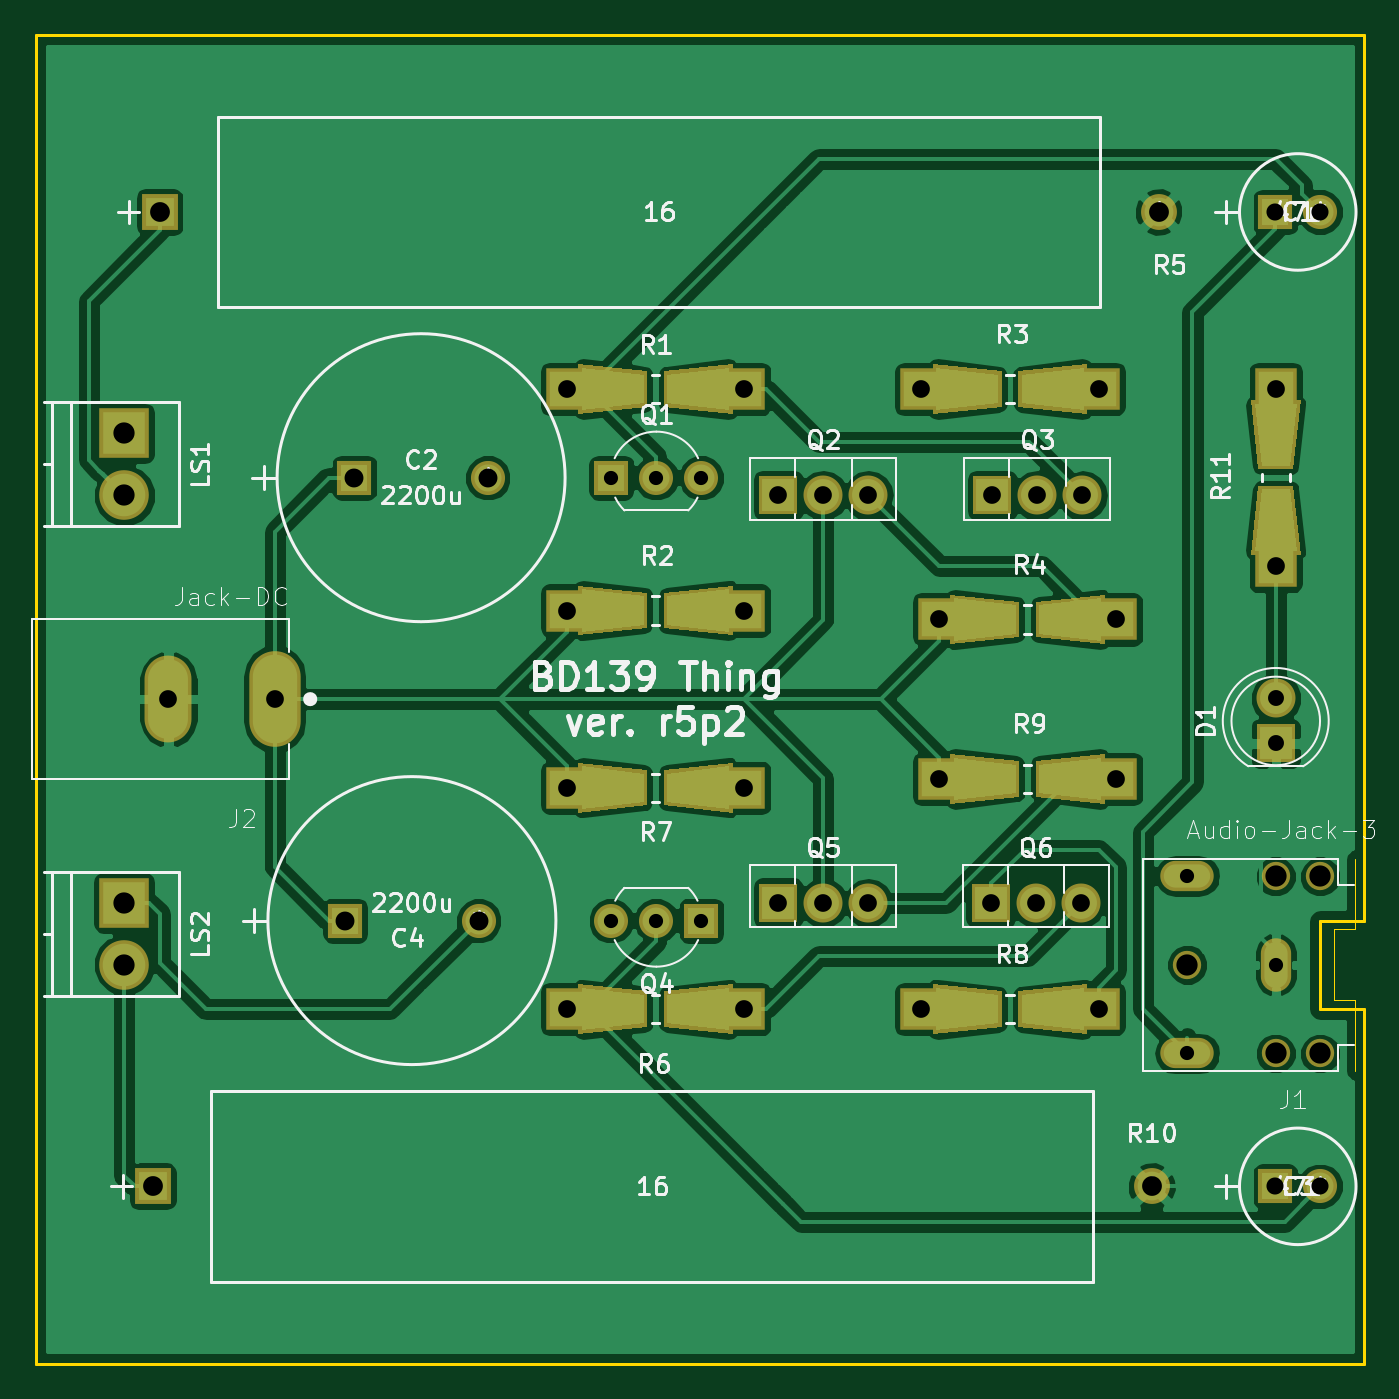
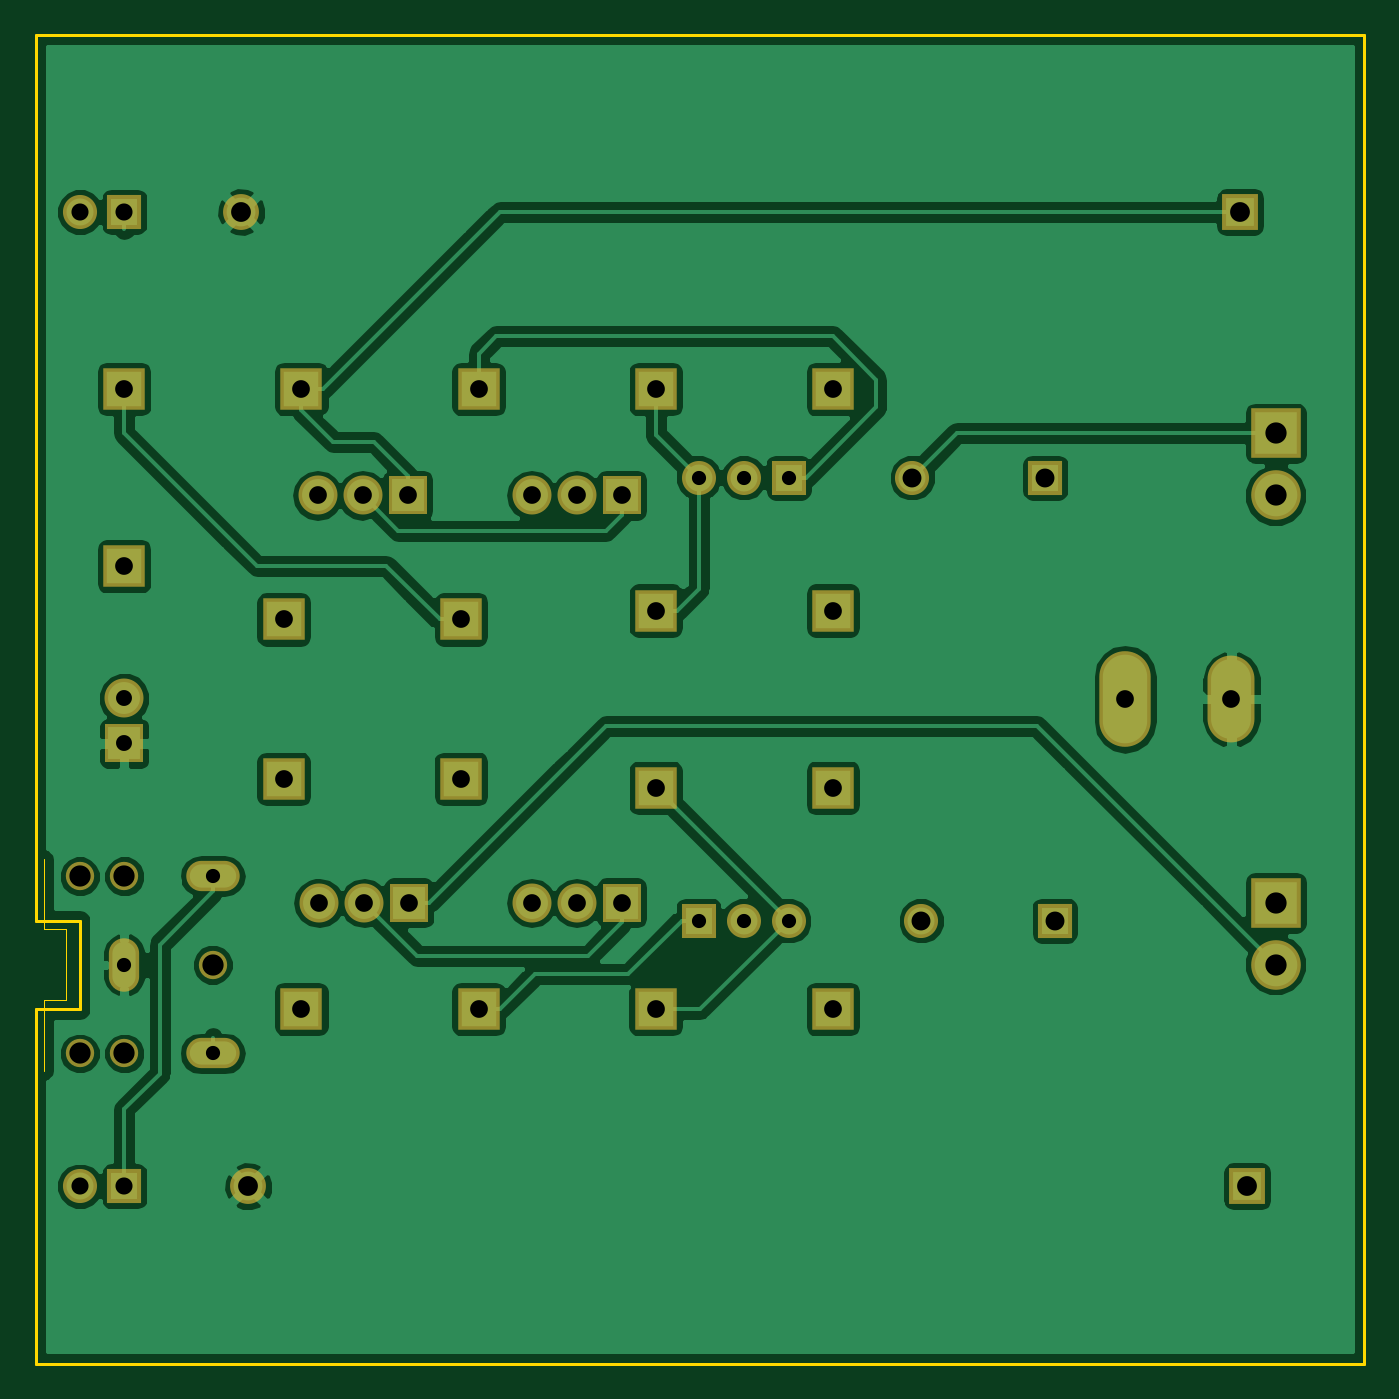
Circuit board: 8 layer files. Board 75.0 x 75.0 mm.
- bottom_copper: bd139thing-B.Cu.gbl (72907 bytes)
- bottom_mask: bd139thing-B.Mask.gbs (2440 bytes)
- bottom_silk: bd139thing-B.SilkS.gbo (287 bytes)
- outline: bd139thing-Edge.Cuts.gm1 (1945 bytes)
- top_copper: bd139thing-F.Cu.gtl (84767 bytes)
- top_mask: bd139thing-F.Mask.gts (5303 bytes)
- top_silk: bd139thing-F.SilkS.gto (41330 bytes)
- drill: bd139thing.drl (1010 bytes)

=== bottom_copper: bd139thing-B.Cu.gbl (72907 bytes, source omitted) ===
=== bottom_mask: bd139thing-B.Mask.gbs ===
G04 #@! TF.FileFunction,Soldermask,Bot*
%FSLAX46Y46*%
G04 Gerber Fmt 4.6, Leading zero omitted, Abs format (unit mm)*
G04 Created by KiCad (PCBNEW 4.0.7+dfsg1-1ubuntu2) date Fri Jul 26 02:43:55 2019*
%MOMM*%
%LPD*%
G01*
G04 APERTURE LIST*
%ADD10C,0.100000*%
%ADD11R,2.025600X2.025600*%
%ADD12C,2.025600*%
%ADD13R,1.924000X1.924000*%
%ADD14C,1.924000*%
%ADD15C,1.920000*%
%ADD16R,1.920000X1.920000*%
%ADD17R,2.200000X2.200000*%
%ADD18O,2.200000X2.200000*%
%ADD19C,2.800000*%
%ADD20R,2.800000X2.800000*%
%ADD21O,2.900000X5.400000*%
%ADD22O,2.650000X4.900000*%
%ADD23O,1.708000X3.016000*%
%ADD24O,3.016000X1.708000*%
%ADD25C,1.600000*%
%ADD26C,2.200000*%
%ADD27R,2.398980X2.398980*%
G04 APERTURE END LIST*
D10*
D11*
X36612000Y-85000000D03*
D12*
X93000000Y-85000000D03*
D13*
X48000000Y-45000000D03*
D14*
X55518400Y-45000000D03*
D13*
X99985400Y-85000000D03*
D14*
X102500000Y-85000000D03*
D13*
X47481600Y-70000000D03*
D14*
X55000000Y-70000000D03*
D13*
X99985400Y-30000000D03*
D14*
X102500000Y-30000000D03*
D11*
X37000000Y-30000000D03*
D12*
X93388000Y-30000000D03*
D15*
X65040000Y-70000000D03*
X62500000Y-70000000D03*
D16*
X67580000Y-70000000D03*
D15*
X65040000Y-45000000D03*
X67580000Y-45000000D03*
D16*
X62500000Y-45000000D03*
D17*
X71920000Y-69000000D03*
D18*
X74460000Y-69000000D03*
X77000000Y-69000000D03*
D17*
X71920000Y-46000000D03*
D18*
X74460000Y-46000000D03*
X77000000Y-46000000D03*
D17*
X84000000Y-46000000D03*
D18*
X86540000Y-46000000D03*
X89080000Y-46000000D03*
D17*
X83920000Y-69000000D03*
D18*
X86460000Y-69000000D03*
X89000000Y-69000000D03*
D19*
X35000000Y-72500000D03*
D20*
X35000000Y-69000000D03*
D19*
X35000000Y-46000000D03*
D20*
X35000000Y-42500000D03*
D21*
X43500000Y-57500000D03*
D22*
X37500000Y-57500000D03*
D23*
X100000000Y-72500000D03*
D24*
X95000000Y-67500000D03*
X95000000Y-77500000D03*
D25*
X102500000Y-77500000D03*
X100000000Y-77500000D03*
X95000000Y-72500000D03*
X102500000Y-67500000D03*
X100000000Y-67500000D03*
D17*
X100000000Y-60000000D03*
D26*
X100000000Y-57460000D03*
D27*
X70000000Y-40000000D03*
X59997480Y-40000000D03*
X59997480Y-52500000D03*
X70000000Y-52500000D03*
X79997480Y-40000000D03*
X90000000Y-40000000D03*
X80997480Y-53000000D03*
X91000000Y-53000000D03*
X70002520Y-75000000D03*
X60000000Y-75000000D03*
X59997480Y-62500000D03*
X70000000Y-62500000D03*
X79997480Y-75000000D03*
X90000000Y-75000000D03*
X80997480Y-62000000D03*
X91000000Y-62000000D03*
X100000000Y-50000000D03*
X100000000Y-39997480D03*
M02*

=== bottom_silk: bd139thing-B.SilkS.gbo ===
G04 #@! TF.FileFunction,Legend,Bot*
%FSLAX46Y46*%
G04 Gerber Fmt 4.6, Leading zero omitted, Abs format (unit mm)*
G04 Created by KiCad (PCBNEW 4.0.7+dfsg1-1ubuntu2) date Fri Jul 26 02:43:55 2019*
%MOMM*%
%LPD*%
G01*
G04 APERTURE LIST*
%ADD10C,0.100000*%
G04 APERTURE END LIST*
D10*
M02*

=== outline: bd139thing-Edge.Cuts.gm1 ===
G04 #@! TF.FileFunction,Profile,NP*
%FSLAX46Y46*%
G04 Gerber Fmt 4.6, Leading zero omitted, Abs format (unit mm)*
G04 Created by KiCad (PCBNEW 4.0.7+dfsg1-1ubuntu2) date Fri Jul 26 02:43:55 2019*
%MOMM*%
%LPD*%
G01*
G04 APERTURE LIST*
%ADD10C,0.100000*%
%ADD11C,0.150000*%
%ADD12C,0.000100*%
G04 APERTURE END LIST*
D10*
D11*
X102500000Y-70000000D02*
X105000000Y-70000000D01*
X102500000Y-75000000D02*
X102500000Y-70000000D01*
X105000000Y-75000000D02*
X102500000Y-75000000D01*
X105000000Y-95000000D02*
X105000000Y-75000000D01*
X30000000Y-95000000D02*
X105000000Y-95000000D01*
X30000000Y-20000000D02*
X30000000Y-95000000D01*
X105000000Y-20000000D02*
X30000000Y-20000000D01*
X105000000Y-70000000D02*
X105000000Y-20000000D01*
D12*
X43000000Y-55750000D02*
X44000000Y-55750000D01*
X44000000Y-55750000D02*
X44000000Y-59250000D01*
X44000000Y-59250000D02*
X43000000Y-59250000D01*
X43000000Y-59250000D02*
X43000000Y-55750000D01*
X37000000Y-56000000D02*
X38000000Y-56000000D01*
X38000000Y-56000000D02*
X38000000Y-59000000D01*
X38000000Y-59000000D02*
X37000000Y-59000000D01*
X37000000Y-59000000D02*
X37000000Y-56000000D01*
X100400000Y-73250000D02*
X99600000Y-73250000D01*
X99600000Y-73250000D02*
X99600000Y-71750000D01*
X99600000Y-71750000D02*
X100400000Y-71750000D01*
X100400000Y-71750000D02*
X100400000Y-73250000D01*
X104500000Y-78500000D02*
X104500000Y-74500000D01*
X104500000Y-74500000D02*
X103300000Y-74500000D01*
X103300000Y-74500000D02*
X103300000Y-70500000D01*
X103300000Y-70500000D02*
X104500000Y-70500000D01*
X104500000Y-70500000D02*
X104500000Y-66500000D01*
X95750000Y-77100000D02*
X95750000Y-77900000D01*
X95750000Y-77900000D02*
X94250000Y-77900000D01*
X94250000Y-77900000D02*
X94250000Y-77100000D01*
X94250000Y-77100000D02*
X95750000Y-77100000D01*
X95750000Y-67100000D02*
X95750000Y-67900000D01*
X95750000Y-67900000D02*
X94250000Y-67900000D01*
X94250000Y-67900000D02*
X94250000Y-67100000D01*
X94250000Y-67100000D02*
X95750000Y-67100000D01*
M02*

=== top_copper: bd139thing-F.Cu.gtl (84767 bytes, source omitted) ===
=== top_mask: bd139thing-F.Mask.gts ===
G04 #@! TF.FileFunction,Soldermask,Top*
%FSLAX46Y46*%
G04 Gerber Fmt 4.6, Leading zero omitted, Abs format (unit mm)*
G04 Created by KiCad (PCBNEW 4.0.7+dfsg1-1ubuntu2) date Fri Jul 26 02:43:55 2019*
%MOMM*%
%LPD*%
G01*
G04 APERTURE LIST*
%ADD10C,0.100000*%
%ADD11R,2.025600X2.025600*%
%ADD12C,2.025600*%
%ADD13R,1.924000X1.924000*%
%ADD14C,1.924000*%
%ADD15C,1.920000*%
%ADD16R,1.920000X1.920000*%
%ADD17R,2.200000X2.200000*%
%ADD18O,2.200000X2.200000*%
%ADD19C,2.800000*%
%ADD20R,2.800000X2.800000*%
%ADD21O,2.900000X5.400000*%
%ADD22O,2.650000X4.900000*%
%ADD23O,1.708000X3.016000*%
%ADD24O,3.016000X1.708000*%
%ADD25C,1.600000*%
%ADD26C,2.200000*%
%ADD27R,2.398980X2.398980*%
G04 APERTURE END LIST*
D10*
D11*
X36612000Y-85000000D03*
D12*
X93000000Y-85000000D03*
D13*
X48000000Y-45000000D03*
D14*
X55518400Y-45000000D03*
D13*
X99985400Y-85000000D03*
D14*
X102500000Y-85000000D03*
D13*
X47481600Y-70000000D03*
D14*
X55000000Y-70000000D03*
D13*
X99985400Y-30000000D03*
D14*
X102500000Y-30000000D03*
D11*
X37000000Y-30000000D03*
D12*
X93388000Y-30000000D03*
D15*
X65040000Y-70000000D03*
X62500000Y-70000000D03*
D16*
X67580000Y-70000000D03*
D15*
X65040000Y-45000000D03*
X67580000Y-45000000D03*
D16*
X62500000Y-45000000D03*
D17*
X71920000Y-69000000D03*
D18*
X74460000Y-69000000D03*
X77000000Y-69000000D03*
D17*
X71920000Y-46000000D03*
D18*
X74460000Y-46000000D03*
X77000000Y-46000000D03*
D17*
X84000000Y-46000000D03*
D18*
X86540000Y-46000000D03*
X89080000Y-46000000D03*
D17*
X83920000Y-69000000D03*
D18*
X86460000Y-69000000D03*
X89000000Y-69000000D03*
D19*
X35000000Y-72500000D03*
D20*
X35000000Y-69000000D03*
D19*
X35000000Y-46000000D03*
D20*
X35000000Y-42500000D03*
D21*
X43500000Y-57500000D03*
D22*
X37500000Y-57500000D03*
D23*
X100000000Y-72500000D03*
D24*
X95000000Y-67500000D03*
X95000000Y-77500000D03*
D25*
X102500000Y-77500000D03*
X100000000Y-77500000D03*
X95000000Y-72500000D03*
X102500000Y-67500000D03*
X100000000Y-67500000D03*
D17*
X100000000Y-60000000D03*
D26*
X100000000Y-57460000D03*
D10*
G36*
X69361800Y-38601120D02*
X69361800Y-41398880D01*
X65461680Y-41000100D01*
X65461680Y-38999900D01*
X69361800Y-38601120D01*
X69361800Y-38601120D01*
G37*
G36*
X60635680Y-41398880D02*
X60635680Y-38601120D01*
X64535800Y-38999900D01*
X64535800Y-41000100D01*
X60635680Y-41398880D01*
X60635680Y-41398880D01*
G37*
D27*
X70000000Y-40000000D03*
X59997480Y-40000000D03*
D10*
G36*
X60635680Y-53898880D02*
X60635680Y-51101120D01*
X64535800Y-51499900D01*
X64535800Y-53500100D01*
X60635680Y-53898880D01*
X60635680Y-53898880D01*
G37*
G36*
X69361800Y-51101120D02*
X69361800Y-53898880D01*
X65461680Y-53500100D01*
X65461680Y-51499900D01*
X69361800Y-51101120D01*
X69361800Y-51101120D01*
G37*
D27*
X59997480Y-52500000D03*
X70000000Y-52500000D03*
D10*
G36*
X80635680Y-41398880D02*
X80635680Y-38601120D01*
X84535800Y-38999900D01*
X84535800Y-41000100D01*
X80635680Y-41398880D01*
X80635680Y-41398880D01*
G37*
G36*
X89361800Y-38601120D02*
X89361800Y-41398880D01*
X85461680Y-41000100D01*
X85461680Y-38999900D01*
X89361800Y-38601120D01*
X89361800Y-38601120D01*
G37*
D27*
X79997480Y-40000000D03*
X90000000Y-40000000D03*
D10*
G36*
X81635680Y-54398880D02*
X81635680Y-51601120D01*
X85535800Y-51999900D01*
X85535800Y-54000100D01*
X81635680Y-54398880D01*
X81635680Y-54398880D01*
G37*
G36*
X90361800Y-51601120D02*
X90361800Y-54398880D01*
X86461680Y-54000100D01*
X86461680Y-51999900D01*
X90361800Y-51601120D01*
X90361800Y-51601120D01*
G37*
D27*
X80997480Y-53000000D03*
X91000000Y-53000000D03*
D10*
G36*
X69364320Y-73601120D02*
X69364320Y-76398880D01*
X65464200Y-76000100D01*
X65464200Y-73999900D01*
X69364320Y-73601120D01*
X69364320Y-73601120D01*
G37*
G36*
X60638200Y-76398880D02*
X60638200Y-73601120D01*
X64538320Y-73999900D01*
X64538320Y-76000100D01*
X60638200Y-76398880D01*
X60638200Y-76398880D01*
G37*
D27*
X70002520Y-75000000D03*
X60000000Y-75000000D03*
D10*
G36*
X60635680Y-63898880D02*
X60635680Y-61101120D01*
X64535800Y-61499900D01*
X64535800Y-63500100D01*
X60635680Y-63898880D01*
X60635680Y-63898880D01*
G37*
G36*
X69361800Y-61101120D02*
X69361800Y-63898880D01*
X65461680Y-63500100D01*
X65461680Y-61499900D01*
X69361800Y-61101120D01*
X69361800Y-61101120D01*
G37*
D27*
X59997480Y-62500000D03*
X70000000Y-62500000D03*
D10*
G36*
X80635680Y-76398880D02*
X80635680Y-73601120D01*
X84535800Y-73999900D01*
X84535800Y-76000100D01*
X80635680Y-76398880D01*
X80635680Y-76398880D01*
G37*
G36*
X89361800Y-73601120D02*
X89361800Y-76398880D01*
X85461680Y-76000100D01*
X85461680Y-73999900D01*
X89361800Y-73601120D01*
X89361800Y-73601120D01*
G37*
D27*
X79997480Y-75000000D03*
X90000000Y-75000000D03*
D10*
G36*
X81635680Y-63398880D02*
X81635680Y-60601120D01*
X85535800Y-60999900D01*
X85535800Y-63000100D01*
X81635680Y-63398880D01*
X81635680Y-63398880D01*
G37*
G36*
X90361800Y-60601120D02*
X90361800Y-63398880D01*
X86461680Y-63000100D01*
X86461680Y-60999900D01*
X90361800Y-60601120D01*
X90361800Y-60601120D01*
G37*
D27*
X80997480Y-62000000D03*
X91000000Y-62000000D03*
D10*
G36*
X101398880Y-49361800D02*
X98601120Y-49361800D01*
X98999900Y-45461680D01*
X101000100Y-45461680D01*
X101398880Y-49361800D01*
X101398880Y-49361800D01*
G37*
G36*
X98601120Y-40635680D02*
X101398880Y-40635680D01*
X101000100Y-44535800D01*
X98999900Y-44535800D01*
X98601120Y-40635680D01*
X98601120Y-40635680D01*
G37*
D27*
X100000000Y-50000000D03*
X100000000Y-39997480D03*
M02*

=== top_silk: bd139thing-F.SilkS.gto (41330 bytes, source omitted) ===
=== drill: bd139thing.drl ===
M48
;DRILL file {KiCad 4.0.7+dfsg1-1ubuntu2} date Fri Jul 26 02:44:01 2019
;FORMAT={-:-/ absolute / metric / decimal}
FMAT,2
METRIC,TZ
T1C0.800
T2C0.900
T3C0.965
T4C1.000
T5C1.001
T6C1.067
T7C1.118
T8C1.200
T9C1.200
%
G90
G05
M71
T1
X62.5Y-45.
X62.5Y-70.
X65.04Y-45.
X65.04Y-70.
X67.58Y-45.
X67.58Y-70.
X95.Y-67.5
X95.Y-77.5
X100.Y-72.5
T2
X100.Y-57.46
X100.Y-60.
T3
X99.985Y-30.
X99.985Y-85.
X102.5Y-30.
X102.5Y-85.
T4
X37.5Y-57.5
X43.5Y-57.5
X71.92Y-46.
X71.92Y-69.
X74.46Y-46.
X74.46Y-69.
X77.Y-46.
X77.Y-69.
X83.92Y-69.
X84.Y-46.
X86.46Y-69.
X86.54Y-46.
X89.Y-69.
X89.08Y-46.
T5
X59.997Y-40.
X59.997Y-52.5
X59.997Y-62.5
X60.Y-75.
X70.Y-40.
X70.Y-52.5
X70.Y-62.5
X70.003Y-75.
X79.997Y-40.
X79.997Y-75.
X80.997Y-53.
X80.997Y-62.
X90.Y-40.
X90.Y-75.
X91.Y-53.
X91.Y-62.
X100.Y-39.997
X100.Y-50.
T6
X47.482Y-70.
X48.Y-45.
X55.Y-70.
X55.518Y-45.
T7
X36.612Y-85.
X37.Y-30.
X93.Y-85.
X93.388Y-30.
T8
X35.Y-42.5
X35.Y-46.
X35.Y-69.
X35.Y-72.5
T9
X95.Y-72.5
X100.Y-67.5
X100.Y-77.5
X102.5Y-67.5
X102.5Y-77.5
T0
M30
